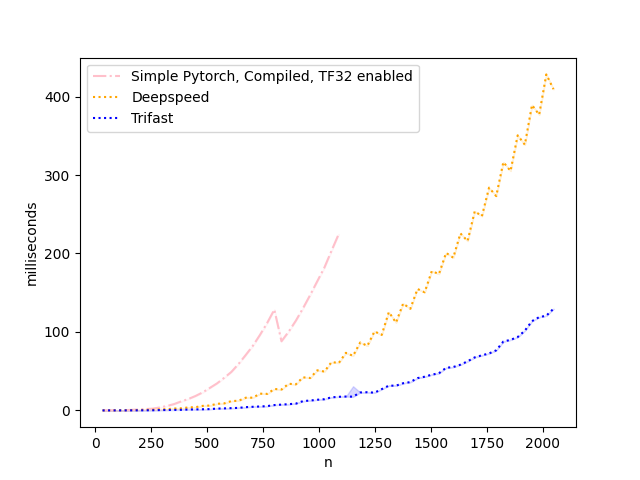

The file beside this chart, header and first rows:
n, Simple Pytorch, Compiled, TF32 enabled, Deepspeed, Trifast
32, 0.1915, 0.03174, 0.01024
64, 0.214, 0.05427, 0.01536
96, 0.2112, 0.1219, 0.0297
128, 0.2724, 0.1792, 0.04301
160, 0.6615, 0.3284, 0.07782
192, 1.186, 0.4198, 0.1034
224, 1.774, 0.7168, 0.1659
256, 2.205, 0.8724, 0.2191
288, 3.784, 1.401, 0.4168
320, 5.668, 1.606, 0.513
352, 8.105, 2.408, 0.6216
384, 11.49, 2.688, 0.7404
416, 14.61, 3.825, 1.107
448, 18.42, 4.152, 1.276
480, 23.04, 5.79, 1.464
512, 28.73, 6.212, 1.672
544, 34.45, 8.445, 2.3
576, 41.58, 8.968, 2.595
608, 49.07, 11.91, 2.91
640, 59.2, 12.32, 3.217
672, 70.55, 16.17, 4.153
704, 82.36, 16.26, 4.599
736, 96.31, 21.36, 4.995
768, 111.5, 21.06, 5.473
800, 128.5, 27.32, 6.821
832, 88.09, 26.64, 7.377
864, 100.3, 33.98, 7.979
896, 114.2, 33.23, 8.617
928, 130.1, 42.2, 11.84
960, 146.9, 41.28, 12.61
992, 164.6, 51.12, 13.58
1024, 182.2, 49.55, 14.3
1056, 203.7, 61.71, 16.68
1088, 224.8, 60.34, 17.33
1120, inf, 73.41, 17.68
1152, inf, 69.6, 17.51
1184, inf, 86.59, 22.88
1216, inf, 82.34, 23.19
1248, inf, 100.8, 22.6
1280, inf, 96.2, 27.09
1312, inf, 125.4, 31.54
1344, inf, 111.9, 31.56
1376, inf, 136.3, 34.65
1408, inf, 129.5, 36.1
1440, inf, 154.8, 41.16
1472, inf, 150.6, 42.94
1504, inf, 177.6, 45.57
1536, inf, 173.9, 47.34
1568, inf, 200.8, 54.31
1600, inf, 194.7, 55.29
1632, inf, 225.6, 58.28
1664, inf, 215.9, 62.58
1696, inf, 253.8, 67.59
1728, inf, 247.6, 70.22
1760, inf, 283.9, 72.6
1792, inf, 273.2, 76.58
1824, inf, 316.5, 87.78
1856, inf, 305.2, 89.94
1888, inf, 350.6, 93.49
1920, inf, 338.7, 101.7
... 4 more rows
